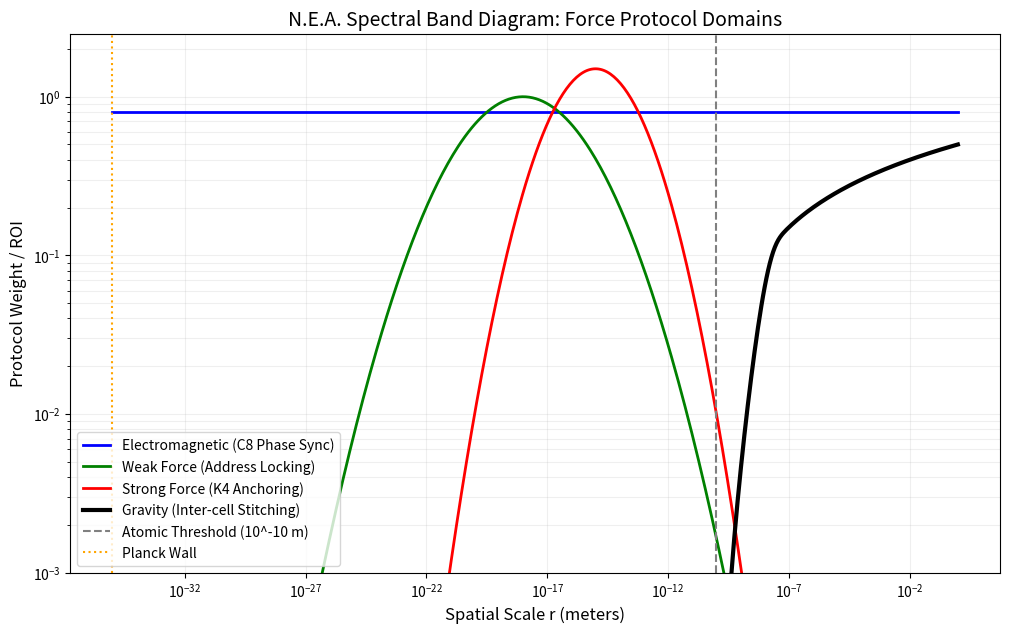

The script that saved this image:
import numpy as np
import matplotlib.pyplot as plt

def generate_band_diagram():
    print("Generating N.E.A. Spectral Band Diagram...")
    
    # 定义空间尺度 (从 Planck 到 1m)
    r = np.logspace(-35, 0, 500)
    
    # 1. 电磁力 (EM): 全域刷新总线
    w_em = np.ones_like(r) * 0.8
    
    # 2. 弱力 (Weak): 寻址协议握手信号 (Stride-10 尺度)
    w_weak = np.exp(-(np.log10(r) + 18)**2 / 10) * 1.0
    
    # 3. 强力 (Strong): K4 内部应力锁定 (核子尺度)
    w_strong = np.exp(-(np.log10(r) + 15)**2 / 5) * 1.5
    
    # 4. 引力 (Gravity): 壳间缝合协议
    # 关键：在 10^-10m 以下 ROI 为负，不激活
    w_grav = np.zeros_like(r)
    activation_threshold = 1e-10
    w_grav[r > activation_threshold] = 0.5 * (1 - np.exp(-(r[r > activation_threshold] - activation_threshold)*1e8))
    # 加上维度坍缩趋势 (q -> 1)
    w_grav *= (1 + 0.1 * np.log10(r + 1e-20)) 

    # 绘图
    plt.figure(figsize=(12, 7))
    plt.loglog(r, w_em, label='Electromagnetic (C8 Phase Sync)', linewidth=2, color='blue')
    plt.loglog(r, w_weak, label='Weak Force (Address Locking)', linewidth=2, color='green')
    plt.loglog(r, w_strong, label='Strong Force (K4 Anchoring)', linewidth=2, color='red')
    plt.loglog(r, w_grav, label='Gravity (Inter-cell Stitching)', linewidth=3, color='black')
    
    plt.axvline(x=1e-10, color='gray', linestyle='--', label='Atomic Threshold (10^-10 m)')
    plt.axvline(x=1e-35, color='orange', linestyle=':', label='Planck Wall')
    
    plt.title("N.E.A. Spectral Band Diagram: Force Protocol Domains", fontsize=14)
    plt.xlabel("Spatial Scale r (meters)", fontsize=12)
    plt.ylabel("Protocol Weight / ROI", fontsize=12)
    plt.legend(loc='lower left')
    plt.grid(True, which="both", alpha=0.2)
    plt.ylim(1e-3, 2.5)
    
    print("Diagram generated. Check plot windows.")
    plt.show()

if __name__ == "__main__":
    generate_band_diagram()
